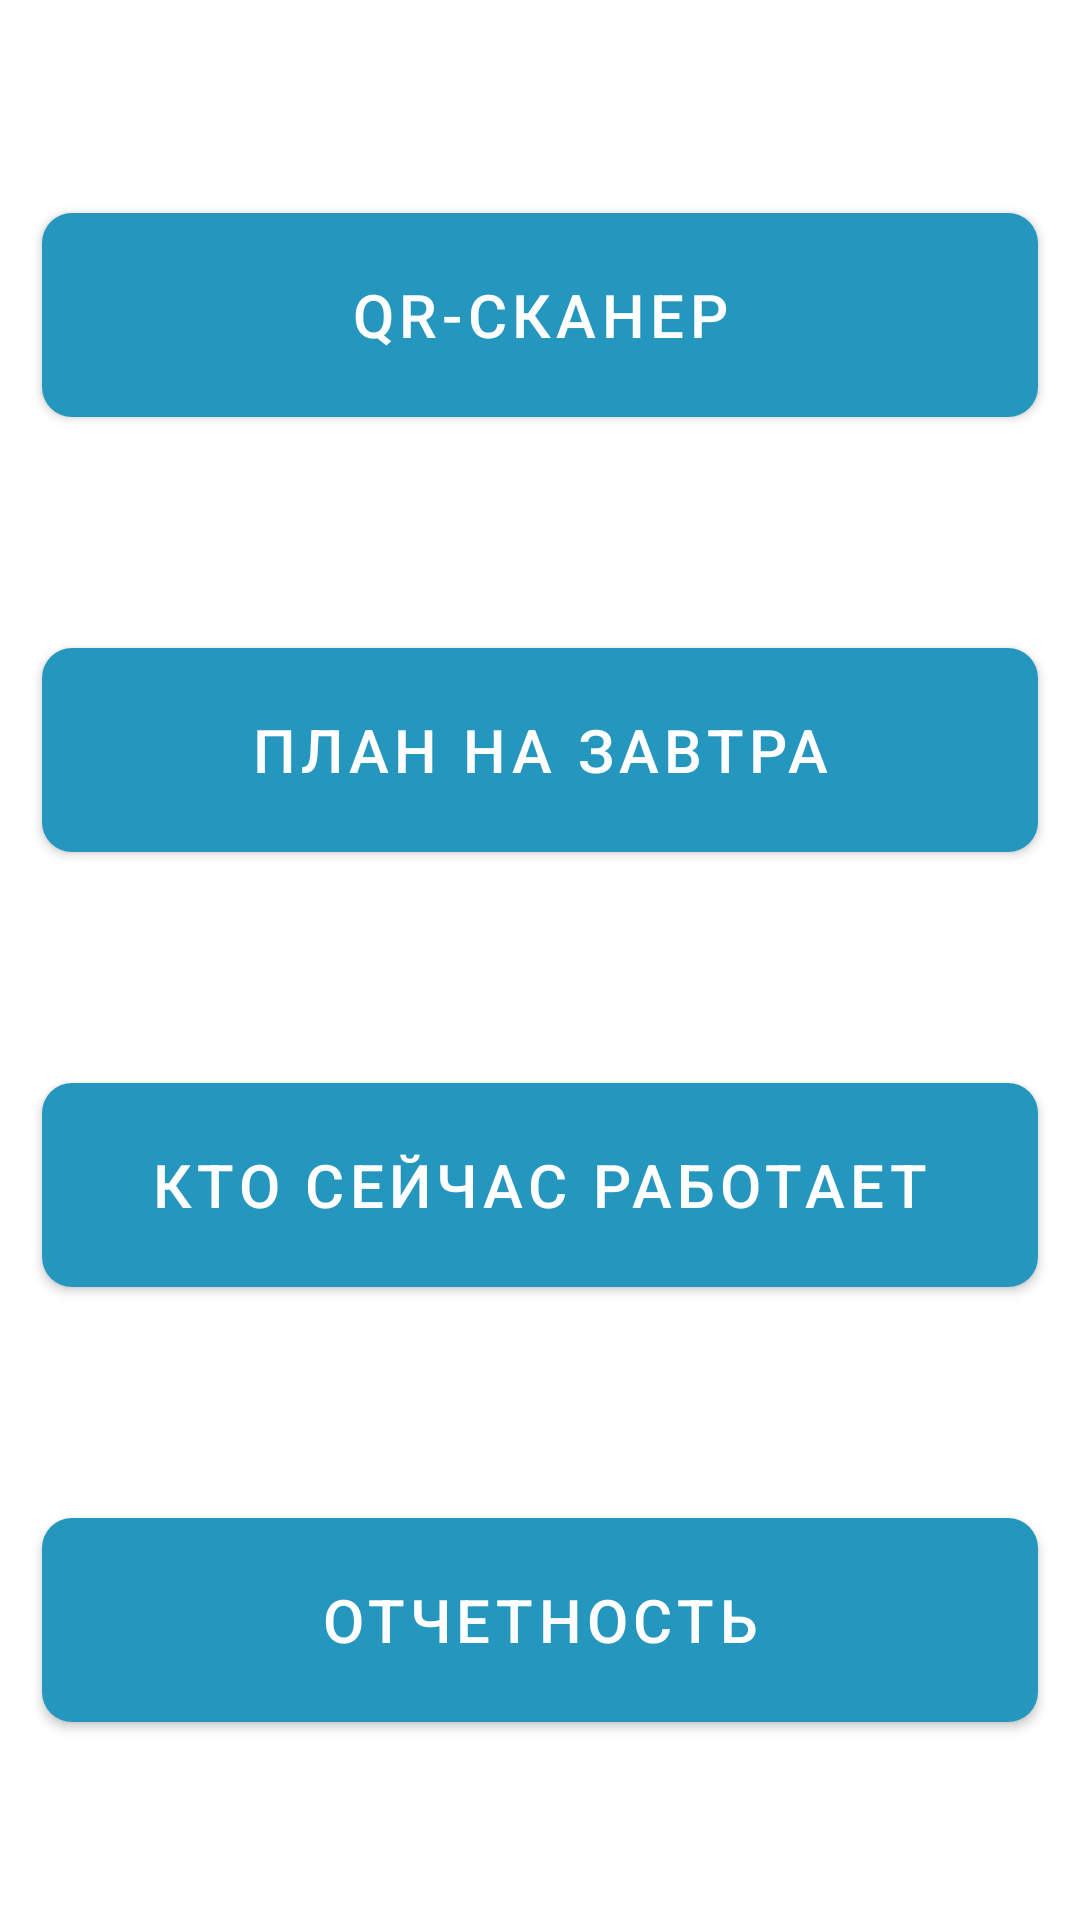

The Android layout XML behind this screen, and the referenced resources:
<!-- AndroidManifest.xml: application theme Theme.PassForWork -->
<!-- res/layout/fragment_main.xml -->
<?xml version="1.0" encoding="utf-8"?>
<androidx.constraintlayout.widget.ConstraintLayout xmlns:android="http://schemas.android.com/apk/res/android"
    xmlns:app="http://schemas.android.com/apk/res-auto"
    android:layout_width="match_parent"
    android:layout_height="match_parent">

    <com.google.android.material.button.MaterialButton
        android:id="@+id/qrScannerButton"
        android:layout_width="0dp"
        android:layout_height="80dp"

        android:layout_marginTop="5dp"
        android:text="@string/qr_scanner"
        android:textSize="20sp"
        app:cornerRadius="10dp"

        app:layout_constraintBottom_toTopOf="@+id/tomorrowScheduleButton"
        app:layout_constraintEnd_toStartOf="@id/endGuideline"
        app:layout_constraintHorizontal_bias="0.5"
        app:layout_constraintStart_toEndOf="@id/startGuideline"
        app:layout_constraintTop_toTopOf="parent" />

    <com.google.android.material.button.MaterialButton
        android:id="@+id/tomorrowScheduleButton"
        android:layout_width="0dp"
        android:layout_height="80dp"

        android:layout_marginTop="5dp"
        android:text="@string/tomorrow_plan"
        android:textSize="20sp"
        app:cornerRadius="10dp"

        app:layout_constraintBottom_toTopOf="@+id/employeesWorkingNowButton"
        app:layout_constraintEnd_toStartOf="@id/endGuideline"
        app:layout_constraintHorizontal_bias="0.5"
        app:layout_constraintStart_toEndOf="@id/startGuideline"
        app:layout_constraintTop_toBottomOf="@+id/qrScannerButton" />

    <com.google.android.material.button.MaterialButton
        android:id="@+id/employeesWorkingNowButton"
        android:layout_width="0dp"
        android:layout_height="80dp"

        android:layout_marginTop="5dp"
        android:text="@string/who_is_working_now"
        android:textSize="20sp"
        app:cornerRadius="10dp"

        app:layout_constraintBottom_toTopOf="@+id/reporting"
        app:layout_constraintEnd_toStartOf="@id/endGuideline"
        app:layout_constraintHorizontal_bias="0.5"
        app:layout_constraintStart_toEndOf="@id/startGuideline"
        app:layout_constraintTop_toBottomOf="@+id/tomorrowScheduleButton" />

    <com.google.android.material.button.MaterialButton
        android:id="@+id/reporting"
        android:layout_width="0dp"
        android:layout_height="80dp"

        android:layout_marginTop="5dp"
        android:text="@string/reporting"
        android:textSize="20sp"
        app:cornerRadius="10dp"

        app:layout_constraintBottom_toBottomOf="parent"
        app:layout_constraintEnd_toStartOf="@id/endGuideline"
        app:layout_constraintHorizontal_bias="0.5"
        app:layout_constraintStart_toEndOf="@id/startGuideline"
        app:layout_constraintTop_toBottomOf="@+id/employeesWorkingNowButton" />

    <androidx.constraintlayout.widget.Guideline
        android:id="@+id/startGuideline"
        android:layout_width="wrap_content"
        android:layout_height="wrap_content"
        android:orientation="vertical"
        app:layout_constraintGuide_begin="14dp" />

    <androidx.constraintlayout.widget.Guideline
        android:id="@+id/endGuideline"
        android:layout_width="wrap_content"
        android:layout_height="wrap_content"
        android:orientation="vertical"
        app:layout_constraintGuide_end="14dp" />

    <androidx.constraintlayout.widget.Guideline
        android:id="@+id/topGuideline"
        android:layout_width="wrap_content"
        android:layout_height="wrap_content"
        android:orientation="horizontal"
        app:layout_constraintGuide_begin="10dp" />

    <androidx.constraintlayout.widget.Guideline
        android:id="@+id/bottomGuideline"
        android:layout_width="wrap_content"
        android:layout_height="wrap_content"
        android:orientation="horizontal"
        app:layout_constraintGuide_end="10dp" />

</androidx.constraintlayout.widget.ConstraintLayout>
<!-- resources referenced by this layout -->
<resources>
  <string name="qr_scanner">QR-сканер</string>
  <string name="reporting">Отчетность</string>
  <string name="tomorrow_plan">План на завтра</string>
  <string name="who_is_working_now">Кто сейчас работает</string>
  <style name="Theme.PassForWork" parent="Theme.MaterialComponents.DayNight.NoActionBar">
          
          <item name="colorPrimary">@color/blue</item>
          <item name="colorPrimaryVariant">@color/dark_blue</item>
          <item name="colorOnPrimary">@color/white</item>
          
          <item name="colorSecondary">@color/dark_blue_2</item>
          <item name="colorSecondaryVariant">@color/teal_700</item>
          <item name="colorOnSecondary">@color/black</item>
          
          <item name="android:statusBarColor">?attr/colorPrimaryVariant</item>
          
      </style>
  <color name="blue">#2596be</color>
  <color name="dark_blue">#1e7898</color>
  <color name="white">#FFFFFFFF</color>
  <color name="dark_blue_2">#023047</color>
  <color name="teal_700">#FF018786</color>
  <color name="black">#FF000000</color>
</resources>
